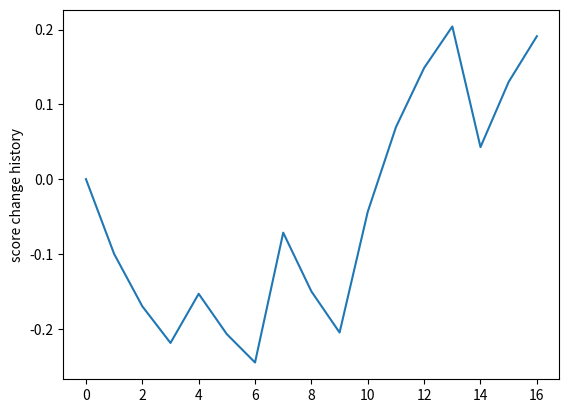

Reproduce this figure in Python.
import matplotlib.pyplot as plt
experienced = 10
delta = 0.9
# This function use a sliding window to plot the score change of a given user
def analyze(all_history):
    lens = len(all_history)
    # Only analyze the experience user 
    if lens <= experienced:
        return
    score,scoreList = recalculate(all_history,0)
    graph_y = [scoreList[experienced-1]]
    for i in range(experienced,lens):
        temp_score = scoreList[i]
        temp_score -= scoreList[i-experienced]
        graph_y.append(temp_score)
    #plot graph_y
    graph_y = [item/10.0 for item in scoreList]
    print(graph_y)
    print(len(graph_y))
    plt.plot(graph_y)
    plt.ylabel('score change history')
    plt.show()    
# Return the change of score once add this history
def addOneHistory(score,article_stance,response):
    sign = [-1,1][score >= 0]
    stance = [1,-1][article_stance== 'L']
    if article_stance == 'C':
        stance = 0
        if score == 0:
            return 0
    if stance == 0:
        change = response * sign
    else:
        change = response * stance
    return change
# Given a start score and a list of history, it will return the final score if this list of history has been added to start scpre.
def recalculate(all_history,score):
    scoreList = [score]
    for i,history in enumerate(all_history):
        response = history[1]
        stance = history[0]
        score =score*0.7 + addOneHistory(score,stance,response)
        scoreList.append(score)
    return score,scoreList 
his = [("L",1),("L",1),("L",1),("C",0),("L",1),("L",1),("R",1),("C",1),("L",1),("R",1),("R",1),("R",1),("R",1),("L",1),("R",1),("C",1)]
analyze(his)